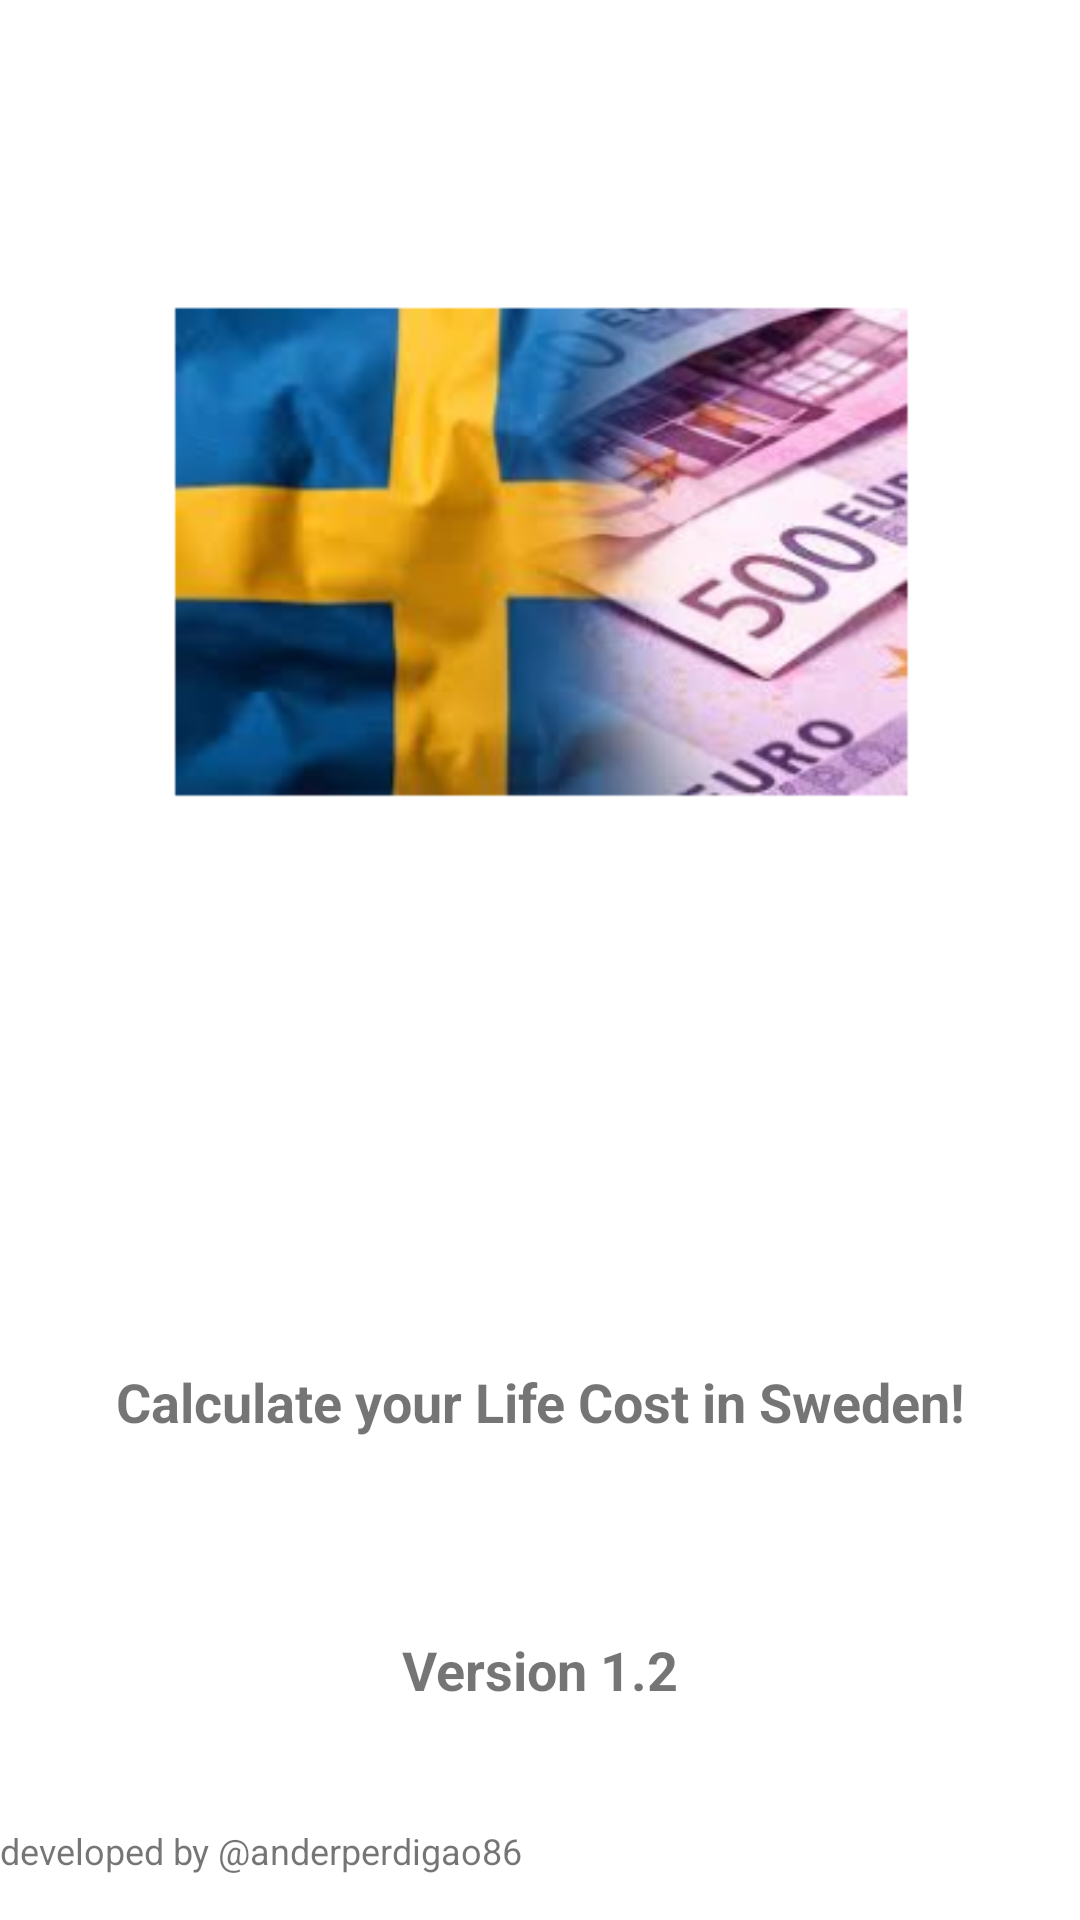

Android layout source for this screen:
<!-- AndroidManifest.xml: application theme Theme.SwedenSalaryRefactored -->
<!-- res/layout/activity_split.xml -->
<?xml version="1.0" encoding="utf-8"?>
<androidx.constraintlayout.widget.ConstraintLayout xmlns:android="http://schemas.android.com/apk/res/android"
    xmlns:app="http://schemas.android.com/apk/res-auto"
    xmlns:tools="http://schemas.android.com/tools"
    android:layout_width="match_parent"
    android:layout_height="match_parent"
    tools:context=".SplitActivity">

    <TextView
        android:id="@+id/txtInitText"
        android:layout_width="wrap_content"
        android:layout_height="wrap_content"
        android:layout_marginBottom="65dp"
        android:text="Calculate your Life Cost in Sweden!"
        android:textSize="18sp"
        android:textStyle="bold"
        app:layout_constraintBottom_toTopOf="@+id/txtVersion"
        app:layout_constraintEnd_toEndOf="parent"
        app:layout_constraintStart_toStartOf="parent"
        app:layout_constraintTop_toBottomOf="@+id/swedishKrona" />

    <ImageView
        android:id="@+id/swedishKrona"
        android:layout_width="0dp"
        android:layout_height="0dp"
        android:layout_marginStart="33dp"
        android:layout_marginEnd="33dp"
        android:layout_marginBottom="88dp"
        android:contentDescription="swedishKrona"
        app:layout_constraintBottom_toTopOf="@+id/txtInitText"
        app:layout_constraintEnd_toEndOf="parent"
        app:layout_constraintStart_toStartOf="parent"
        app:layout_constraintTop_toTopOf="parent"
        app:srcCompat="@mipmap/ic_launcher_foreground" />

    <TextView
        android:id="@+id/txtVersion"
        android:layout_width="wrap_content"
        android:layout_height="wrap_content"
        android:text="Version 1.2"
        android:textSize="18sp"
        android:textStyle="bold"
        app:layout_constraintBottom_toTopOf="@+id/textView2"
        app:layout_constraintEnd_toEndOf="parent"
        app:layout_constraintStart_toStartOf="parent"
        app:layout_constraintTop_toBottomOf="@+id/txtInitText" />

    <TextView
        android:id="@+id/textView2"
        android:layout_width="wrap_content"
        android:layout_height="wrap_content"
        android:layout_marginTop="40dp"
        android:layout_marginBottom="15dp"
        android:text="developed by @anderperdigao86"
        android:textSize="12sp"
        app:layout_constraintBottom_toBottomOf="parent"
        app:layout_constraintTop_toBottomOf="@+id/txtVersion"
        tools:layout_editor_absoluteX="116dp" />
</androidx.constraintlayout.widget.ConstraintLayout>
<!-- resources referenced by this layout -->
<resources>
  <!-- mipmap ic_launcher_foreground: png bitmap (mipmap-hdpi, 37662 bytes) -->
  <style name="Theme.SwedenSalaryRefactored" parent="Theme.MaterialComponents.DayNight.DarkActionBar">
          
          <item name="colorPrimary">@color/purple_500</item>
          <item name="colorPrimaryVariant">@color/purple_700</item>
          <item name="colorOnPrimary">@color/white</item>
          
          <item name="colorSecondary">@color/teal_200</item>
          <item name="colorSecondaryVariant">@color/teal_700</item>
          <item name="colorOnSecondary">@color/black</item>
          
          <item name="android:statusBarColor" tools:targetApi="l">?attr/colorPrimaryVariant</item>
          
      </style>
  <color name="white">#FFFFFFFF</color>
  <color name="black">#FF000000</color>
  <!-- not gathered from this repository: default colours our renderer supplied (Android Studio template values) -->
  <color name="purple_500">#FF6200EE</color>
  <color name="purple_700">#FF3700B3</color>
  <color name="teal_200">#FF03DAC5</color>
  <color name="teal_700">#FF018786</color>
</resources>
